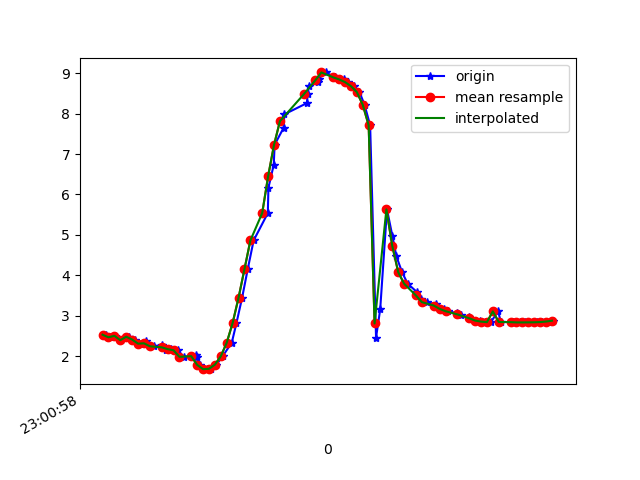

The data file committed next to this chart (first rows):
1617836458313, 532101872648717, 2.5352902, -3.8924654, 8.629082
1617836458324, 532101891879487, 2.47, -3.888, 8.65
1617836458342, 532101911110257, 2.508, -4.01, 8.583
1617836458362, 532101930341027, 2.4, -4.021, 8.609
1617836458388, 532101949571797, 2.485, -4.137, 8.529
1617836458411, 532101968802567, 2.415, -4.109, 8.563
1617836458431, 532101988033337, 2.314, -4.218, 8.538
1617836458447, 532102007264107, 2.377, -4.207, 8.526
1617836458456, 532102026494877, 2.268, -4.193, 8.562
1617836458475, 532102045725647, 2.249, -4.361, 8.483
1617836458501, 532102064956417, 2.282, -4.354, 8.478
1617836458513, 532102084187187, 2.164, -4.374, 8.498
1617836458532, 532102103417957, 2.179, -4.54, 8.407
1617836458555, 532102122648727, 2.151, -4.542, 8.413
1617836458574, 532102141879497, 1.988, -4.563, 8.442
1617836458615, 532102161110267, 2.027, -4.663, 8.378
1617836458618, 532102180341037, 1.982, -4.635, 8.404
1617836458630, 532102199571807, 1.789, -4.663, 8.432
1617836458654, 532102218802577, 1.684, -4.739, 8.411
1617836458666, 532102238033347, 1.693, -4.785, 8.383
1617836458685, 532102257264117, 1.795, -4.673, 8.425
1617836458706, 532102276494887, 2.003, -4.315, 8.568
1617836458737, 532102295725657, 2.337, -3.748, 8.748
1617836458753, 532102314956427, 2.826, -3.074, 8.866
1617836458772, 532102334187197, 3.449, -2.375, 8.86
1617836458791, 532102353417967, 4.154, -1.696, 8.712
1617836458811, 532102372648737, 4.865, -1.04, 8.444
1617836458859, 532102391879507, 5.54, -0.3961, 8.074
1617836458861, 532102411110277, 6.166, 0.2035, 7.614
1617836458879, 532102430463485, 6.734, 0.7368, 7.082
1617836458882, 532102449694255, 7.228, 1.194, 6.509
1617836458912, 532102468925025, 7.643, 1.574, 5.929
1617836458915, 532102488155795, 7.981, 1.873, 5.37
1617836458991, 532102507386565, 8.257, 2.095, 4.844
1617836458994, 532102526617335, 8.487, 2.272, 4.342
1617836458997, 532102545848105, 8.669, 2.449, 3.86
1617836459029, 532102565078875, 8.79, 2.611, 3.459
1617836459031, 532102584309645, 8.861, 2.743, 3.162
1617836459055, 532102603540415, 9.016, 3.171, 2.168
1617836459084, 532102622771185, 8.904, 2.889, 2.902
1617836459086, 532102642001955, 8.899, 2.863, 2.94
1617836459090, 532102661232725, 8.881, 2.765, 3.085
1617836459117, 532102680463495, 8.844, 2.59, 3.335
1617836459130, 532102699694265, 8.777, 2.327, 3.686
1617836459149, 532102718925035, 8.678, 1.938, 4.121
1617836459169, 532102738155805, 8.531, 1.428, 4.607
1617836459186, 532102757386575, 8.217, 0.5574, 5.311
1617836459205, 532102776617345, 7.71, -0.2781, 6.044
1617836459225, 532102795848115, 2.465, -4.997, 8.062
1617836459239, 532102815078885, 3.16, -3.754, 8.483
1617836459262, 532102834309655, 5.631, -2.49, 7.624
1617836459280, 532102853540425, 4.983, -3.083, 7.855
1617836459294, 532102872771195, 4.468, -3.628, 7.932
1617836459313, 532102892001965, 4.08, -4.117, 7.902
1617836459332, 532102911232735, 3.795, -4.564, 7.798
1617836459365, 532102930463505, 3.579, -4.945, 7.667
1617836459377, 532102949694275, 3.429, -5.213, 7.557
1617836459397, 532102968925045, 3.34, -5.371, 7.486
1617836459429, 532102988155815, 3.282, -5.422, 7.475
1617836459432, 532103007386585, 3.23, -5.391, 7.52
1617836459455, 532103026617355, 3.174, -5.345, 7.577
... 20 more rows
